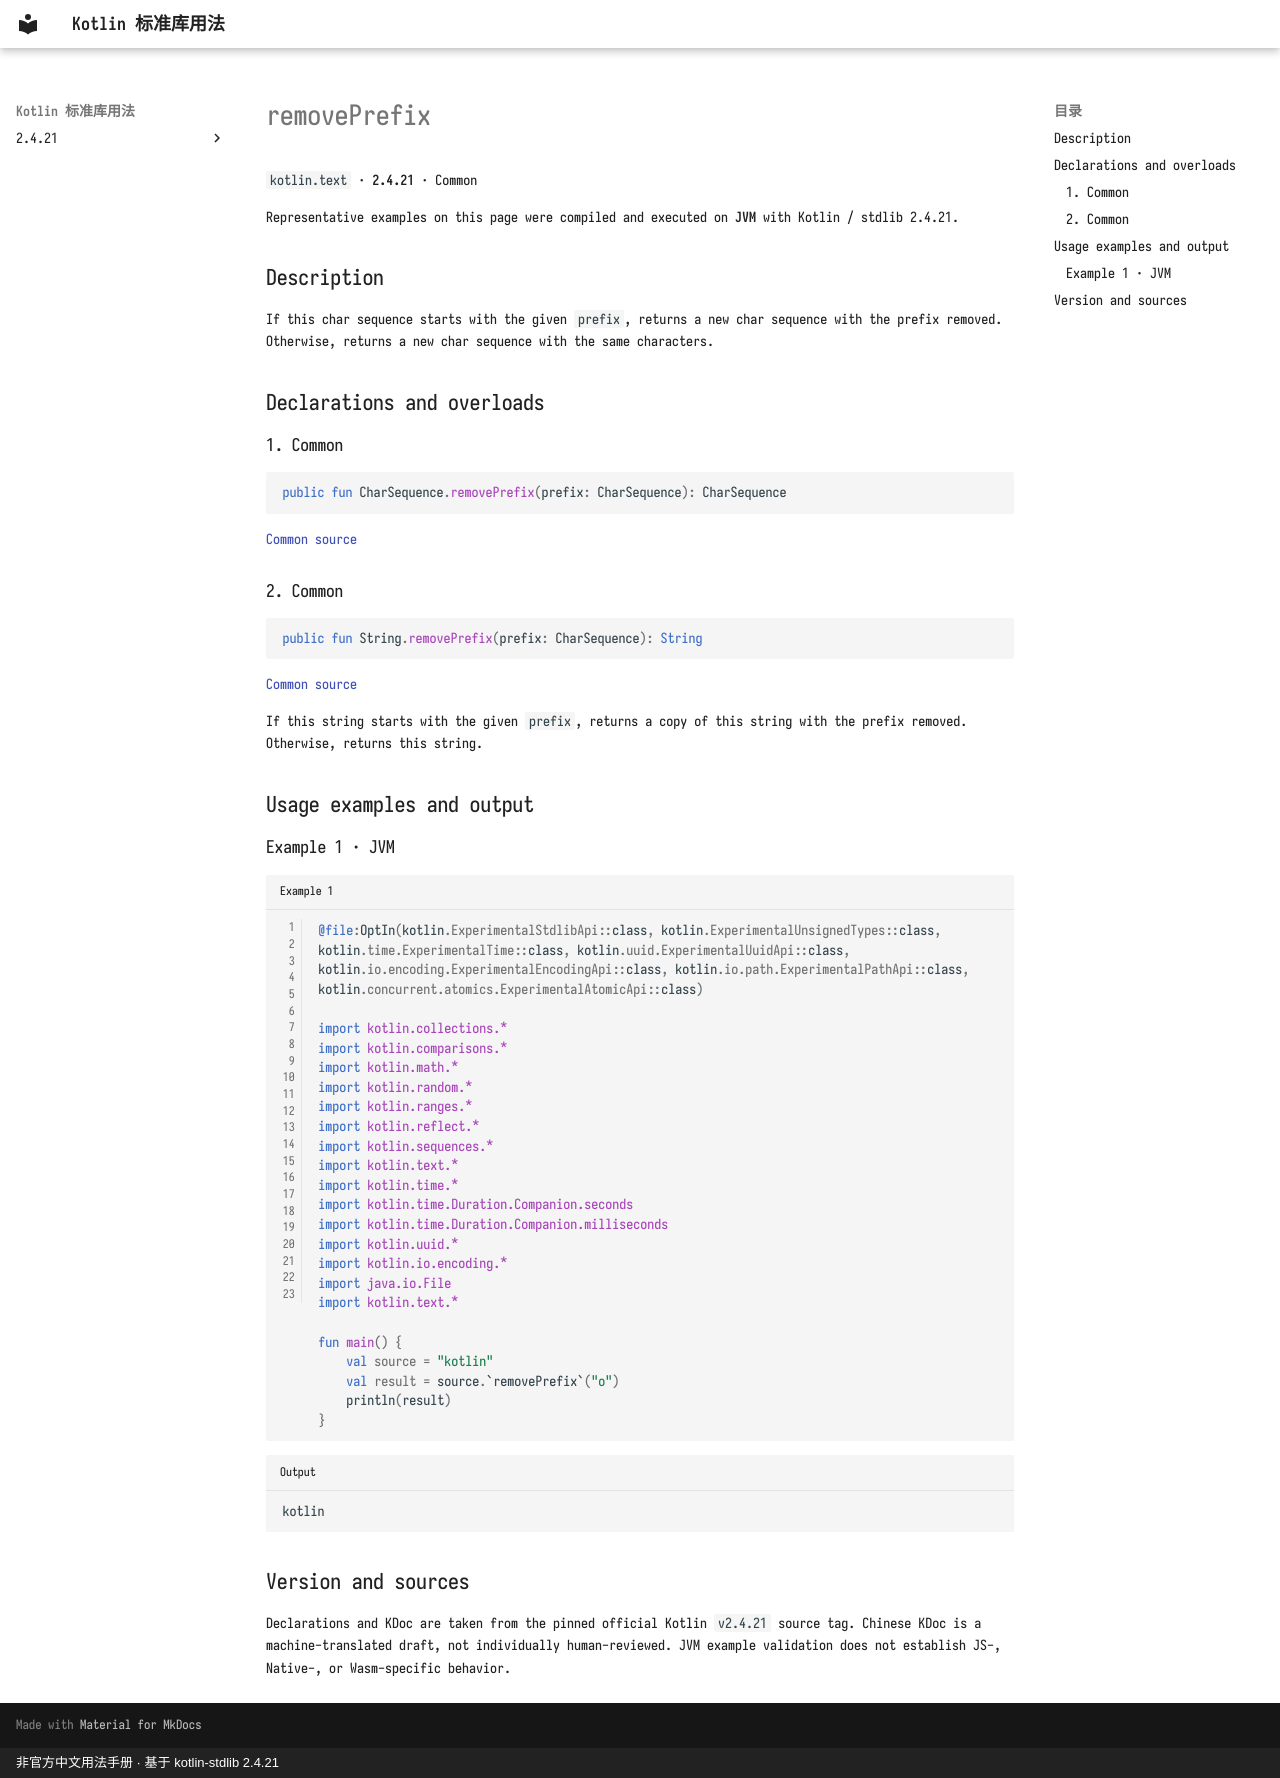

repository: oooooooko/kotlin-stdlib-docs · page: en/api/kotlin.text/removeprefix--58936531/index.html · generator: mkdocs · copyright: 非官方中文用法手册 · 基于 kotlin-stdlib 2.4.21

# removePrefix

`kotlin.text` · **2.4.21** · Common

Representative examples on this page were compiled and executed on **JVM** with Kotlin / stdlib 2.4.21.

## Description

If this char sequence starts with the given `prefix`, returns a new char sequence
with the prefix removed. Otherwise, returns a new char sequence with the same characters.

## Declarations and overloads

### 1. Common

```kotlin
public fun CharSequence.removePrefix(prefix: CharSequence): CharSequence
```

[Common source](https://github.com/JetBrains/kotlin/blob/v2.4.21/libraries/stdlib/src/kotlin/text/Strings.kt#L620)

### 2. Common

```kotlin
public fun String.removePrefix(prefix: CharSequence): String
```

[Common source](https://github.com/JetBrains/kotlin/blob/v2.4.21/libraries/stdlib/src/kotlin/text/Strings.kt#L631)

If this string starts with the given `prefix`, returns a copy of this string
with the prefix removed. Otherwise, returns this string.

## Usage examples and output

### Example 1 · JVM

```kotlin title="Example 1" linenums="1"
@file:OptIn(kotlin.ExperimentalStdlibApi::class, kotlin.ExperimentalUnsignedTypes::class, kotlin.time.ExperimentalTime::class, kotlin.uuid.ExperimentalUuidApi::class, kotlin.io.encoding.ExperimentalEncodingApi::class, kotlin.io.path.ExperimentalPathApi::class, kotlin.concurrent.atomics.ExperimentalAtomicApi::class)

import kotlin.collections.*
import kotlin.comparisons.*
import kotlin.math.*
import kotlin.random.*
import kotlin.ranges.*
import kotlin.reflect.*
import kotlin.sequences.*
import kotlin.text.*
import kotlin.time.*
import kotlin.time.Duration.Companion.seconds
import kotlin.time.Duration.Companion.milliseconds
import kotlin.uuid.*
import kotlin.io.encoding.*
import java.io.File
import kotlin.text.*

fun main() {
    val source = "kotlin"
    val result = source.`removePrefix`("o")
    println(result)
}
```

```text title="Output"
kotlin
```

## Version and sources

Declarations and KDoc are taken from the pinned official Kotlin `v2.4.21` source tag. Chinese KDoc is a machine-translated draft, not individually human-reviewed. JVM example validation does not establish JS-, Native-, or Wasm-specific behavior.
